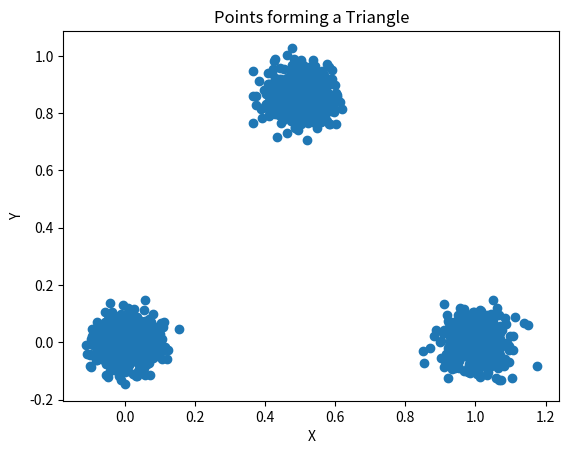

This figure's Python source:
import numpy as np
import matplotlib.pyplot as plt

# Set the number of points per cluster
num_points = 500

# Define the coordinates of the triangle vertices
vertex1 = np.array([0, 0])
vertex2 = np.array([1, 0])
vertex3 = np.array([0.5, 0.866])  # Adjust the y-coordinate to control the triangle's height

# Generate random points around each vertex
cluster1 = np.random.randn(num_points, 2) * 0.05 + vertex1
cluster2 = np.random.randn(num_points, 2) * 0.05 + vertex2
cluster3 = np.random.randn(num_points, 2) * 0.05 + vertex3

# Combine the points from all clusters
points = np.concatenate((cluster1, cluster2, cluster3), axis=0)

# Plot the points
plt.scatter(points[:, 0], points[:, 1])
plt.xlabel('X')
plt.ylabel('Y')
plt.title('Points forming a Triangle')
plt.savefig('triangle.png')
#plt.show()

'''
import numpy as np
import matplotlib.pyplot as plt

# Set the number of points per cluster
num_points = 100

# Define the center coordinates of the circles
center1 = np.array([0, 0])
center2 = np.array([2, 0])
center3 = np.array([1, 2])

# Define the radii of the circles
radius1 = 1.5
radius2 = 0.8
radius3 = 1.2

# Generate random points around each circle
theta = np.linspace(0, 2*np.pi, num_points)[:, None]

cluster1 = center1 + radius1 * np.hstack((np.cos(theta), np.sin(theta)))
cluster2 = center2 + radius2 * np.hstack((np.cos(theta), np.sin(theta)))
cluster3 = center3 + radius3 * np.hstack((np.cos(theta), np.sin(theta)))

# Combine the points from all clusters
points = np.concatenate((cluster1, cluster2, cluster3), axis=0)

# Plot the points
plt.scatter(points[:, 0], points[:, 1])
plt.xlabel('X')
plt.ylabel('Y')
plt.title('Points forming Circles')
plt.axis('equal')  # Equal aspect ratio for better visualization
plt.savefig('triangle.png')
'''
